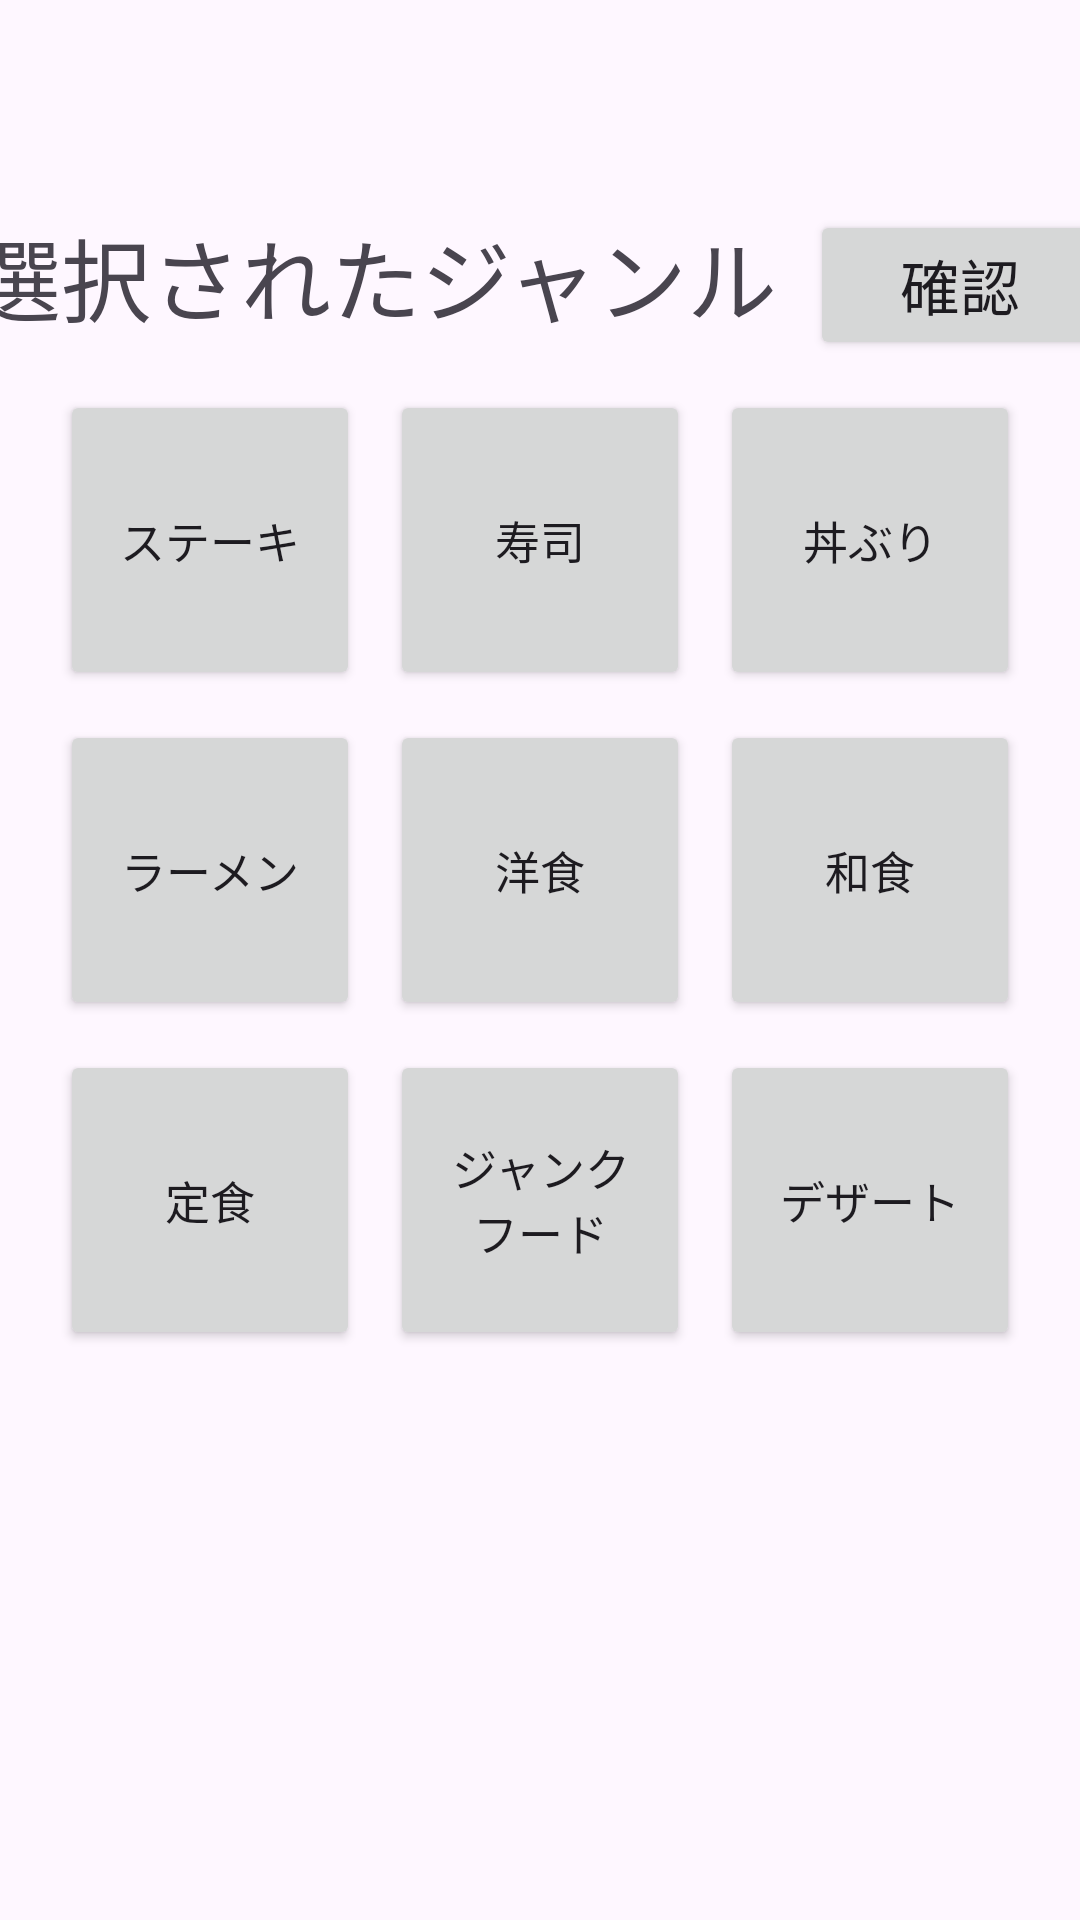

Layout XML and referenced resources for this Android screen:
<!-- AndroidManifest.xml: application theme Theme.MobileAteamE -->
<!-- res/layout/activity_ate_select.xml -->
<?xml version="1.0" encoding="utf-8"?>
<androidx.constraintlayout.widget.ConstraintLayout xmlns:android="http://schemas.android.com/apk/res/android"
    xmlns:app="http://schemas.android.com/apk/res-auto"
    xmlns:tools="http://schemas.android.com/tools"
    android:id="@+id/main"
    android:layout_width="match_parent"
    android:layout_height="match_parent"
    tools:context=".AteSelect">

    <TextView
        android:id="@+id/viewGenre"
        android:text="選択されたジャンル"
        android:textSize="30dp"
        android:layout_width="280dp"
        android:layout_height="50dp"
        android:layout_marginStart="10dp"
        android:layout_marginTop="70dp"
        app:layout_constraintStart_toStartOf="parent"
        app:layout_constraintTop_toTopOf="parent"
        app:layout_constraintEnd_toStartOf="@+id/buttonSearch" />

    <Button
        android:id="@+id/buttonSearch"
        android:text="確認"
        android:textSize="20dp"
        android:layout_width="100dp"
        android:layout_height="50dp"
        android:layout_marginEnd="10dp"
        app:layout_constraintStart_toEndOf="@+id/viewGenre"
        app:layout_constraintTop_toTopOf="@+id/viewGenre"
        app:layout_constraintEnd_toEndOf="parent"
        app:layout_constraintBottom_toBottomOf="@+id/viewGenre"/>

    
    <Button
        android:id="@+id/buttonGenre1"
        android:text="ステーキ"
        android:textSize="15dp"
        android:layout_width="100dp"
        android:layout_height="100dp"
        android:layout_marginStart="10dp"
        android:layout_marginTop="10dp"
        app:layout_constraintTop_toBottomOf="@+id/viewGenre"
        app:layout_constraintStart_toStartOf="parent"
        app:layout_constraintEnd_toStartOf="@id/buttonGenre2" />

    
    <Button
        android:id="@+id/buttonGenre2"
        android:text="寿司"
        android:textSize="15dp"
        android:layout_width="100dp"
        android:layout_height="100dp"
        app:layout_constraintStart_toEndOf="@+id/buttonGenre1"
        app:layout_constraintTop_toTopOf="@id/buttonGenre1"
        app:layout_constraintEnd_toStartOf="@id/buttonGenre3" />

    
    <Button
        android:id="@+id/buttonGenre3"
        android:text="丼ぶり"
        android:textSize="15dp"
        android:layout_width="100dp"
        android:layout_height="100dp"
        android:layout_marginEnd="10dp"
        app:layout_constraintTop_toTopOf="@id/buttonGenre1"
        app:layout_constraintStart_toEndOf="@id/buttonGenre2"
        app:layout_constraintEnd_toEndOf="parent" />

    
    <Button
        android:id="@+id/buttonGenre4"
        android:text="ラーメン"
        android:textSize="15dp"
        android:layout_width="100dp"
        android:layout_height="100dp"
        android:layout_marginStart="10dp"
        android:layout_marginTop="10dp"
        app:layout_constraintTop_toBottomOf="@+id/buttonGenre1"
        app:layout_constraintStart_toStartOf="parent"
        app:layout_constraintEnd_toStartOf="@id/buttonGenre5" />

    
    <Button
        android:id="@+id/buttonGenre5"
        android:text="洋食"
        android:textSize="15dp"
        android:layout_width="100dp"
        android:layout_height="100dp"
        app:layout_constraintStart_toEndOf="@+id/buttonGenre1"
        app:layout_constraintTop_toTopOf="@id/buttonGenre4"
        app:layout_constraintEnd_toStartOf="@id/buttonGenre6" />

    
    <Button
        android:id="@+id/buttonGenre6"
        android:text="和食"
        android:textSize="15dp"
        android:layout_width="100dp"
        android:layout_height="100dp"
        android:layout_marginEnd="10dp"
        app:layout_constraintTop_toTopOf="@id/buttonGenre4"
        app:layout_constraintStart_toEndOf="@id/buttonGenre5"
        app:layout_constraintEnd_toEndOf="parent"/>

    
    <Button
        android:id="@+id/buttonGenre7"
        android:text="定食"
        android:textSize="15dp"
        android:layout_width="100dp"
        android:layout_height="100dp"
        android:layout_marginStart="10dp"
        android:layout_marginTop="10dp"
        app:layout_constraintTop_toBottomOf="@+id/buttonGenre4"
        app:layout_constraintStart_toStartOf="parent"
        app:layout_constraintEnd_toStartOf="@id/buttonGenre8" />

    
    <Button
        android:id="@+id/buttonGenre8"
        android:text="ジャンクフード"
        android:textSize="15dp"
        android:layout_width="100dp"
        android:layout_height="100dp"
        app:layout_constraintStart_toEndOf="@+id/buttonGenre7"
        app:layout_constraintTop_toTopOf="@id/buttonGenre7"
        app:layout_constraintEnd_toStartOf="@id/buttonGenre9" />

    
    <Button
        android:id="@+id/buttonGenre9"
        android:text="デザート"
        android:textSize="15dp"
        android:layout_width="100dp"
        android:layout_height="100dp"
        android:layout_marginEnd="10dp"
        app:layout_constraintTop_toTopOf="@id/buttonGenre7"
        app:layout_constraintStart_toEndOf="@id/buttonGenre8"
        app:layout_constraintEnd_toEndOf="parent" />

    

    

</androidx.constraintlayout.widget.ConstraintLayout>
<!-- resources referenced by this layout -->
<resources>
  <style name="Theme.MobileAteamE" parent="Base.Theme.MobileAteamE" />
  <style name="Base.Theme.MobileAteamE" parent="Theme.Material3.DayNight.NoActionBar">
          
          
      </style>
</resources>
